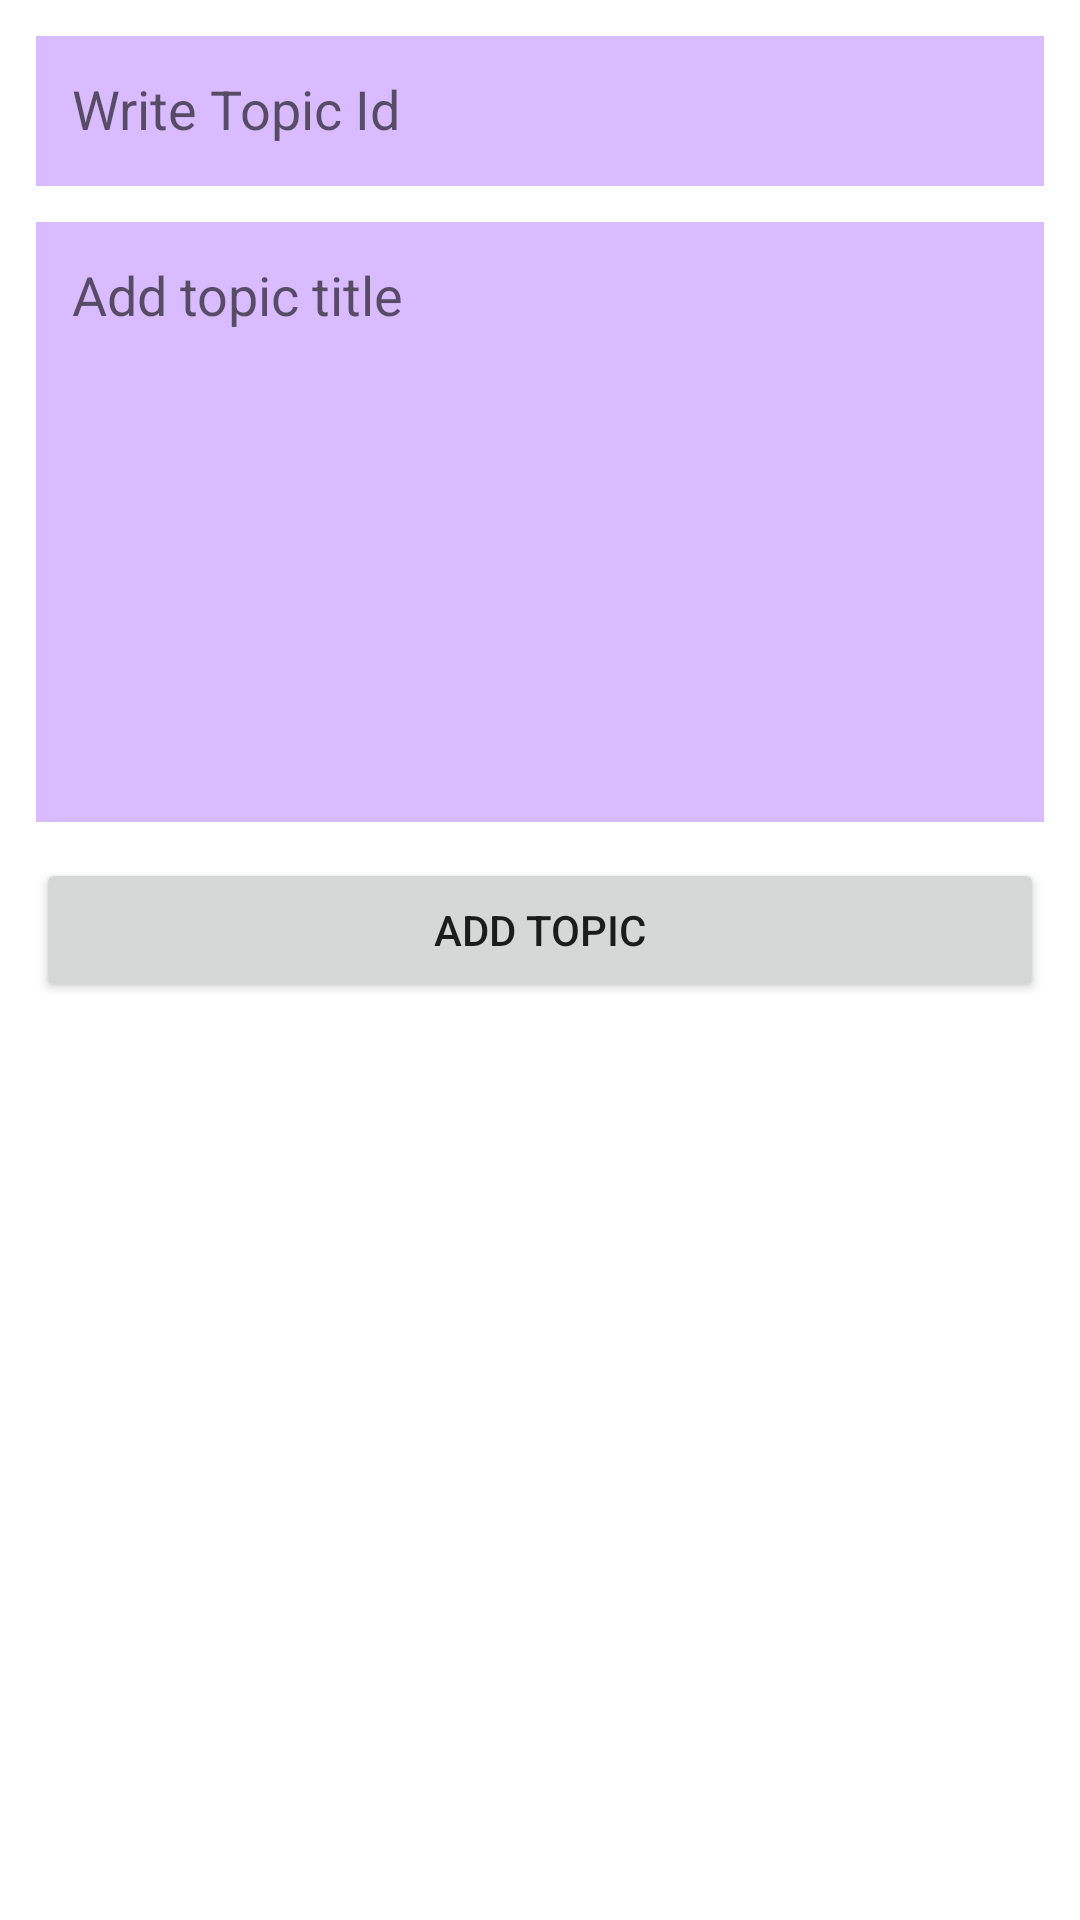

Reconstruct the res/layout file that produces this screen, plus the resources it refers to.
<!-- AndroidManifest.xml: application theme Theme.DailyDiscuss -->
<!-- res/layout/activity_create_topic.xml -->
<?xml version="1.0" encoding="utf-8"?>
<androidx.constraintlayout.widget.ConstraintLayout xmlns:android="http://schemas.android.com/apk/res/android"
    xmlns:app="http://schemas.android.com/apk/res-auto"
    xmlns:tools="http://schemas.android.com/tools"
    android:layout_width="match_parent"
    android:layout_height="match_parent"
    tools:context=".activities.CreateTopicActivity">

    <EditText
        android:id="@+id/topicId"
        android:layout_width="0dp"
        android:layout_height="50dp"
        app:layout_constraintLeft_toLeftOf="parent"
        app:layout_constraintRight_toRightOf="parent"
        app:layout_constraintTop_toTopOf="parent"
        android:hint="Write Topic Id"
        android:gravity="top"
        android:layout_margin="12dp"
        android:padding="12dp"
        android:background="@color/postColor"
        />

    <EditText
        android:id="@+id/topicInput"
        android:layout_width="0dp"
        android:layout_height="200dp"
        app:layout_constraintLeft_toLeftOf="parent"
        app:layout_constraintRight_toRightOf="parent"
        app:layout_constraintTop_toBottomOf="@id/topicId"
        android:hint="@string/add_topic_title"
        android:gravity="top"
        android:layout_margin="12dp"
        android:padding="12dp"
        android:background="@color/postColor"
        />

    <Button
        android:layout_width="0dp"
        android:id="@+id/topicButton"
        android:layout_height="wrap_content"
        app:layout_constraintLeft_toLeftOf="parent"
        app:layout_constraintRight_toRightOf="parent"
        app:layout_constraintTop_toBottomOf="@id/topicInput"
        android:layout_margin="12dp"
        android:text="Add Topic"
        />

</androidx.constraintlayout.widget.ConstraintLayout>
<!-- resources referenced by this layout -->
<resources>
  <color name="postColor">#D9BBFF</color>
  <string name="add_topic_title">Add topic title</string>
  <style name="Theme.DailyDiscuss" parent="Theme.MaterialComponents.DayNight.DarkActionBar">
          
          <item name="colorPrimary">@color/purple_500</item>
          <item name="colorPrimaryVariant">@color/purple_700</item>
          <item name="colorOnPrimary">@color/white</item>
          
          <item name="colorSecondary">@color/teal_200</item>
          <item name="colorSecondaryVariant">@color/teal_700</item>
          <item name="colorOnSecondary">@color/black</item>
          
          <item name="android:statusBarColor" tools:targetApi="l">?attr/colorPrimaryVariant</item>
          
      </style>
  <color name="purple_500">#FF6200EE</color>
  <color name="purple_700">#FF3700B3</color>
  <color name="white">#FFFFFFFF</color>
  <color name="teal_200">#FF03DAC5</color>
  <color name="teal_700">#FF018786</color>
  <color name="black">#FF000000</color>
</resources>
